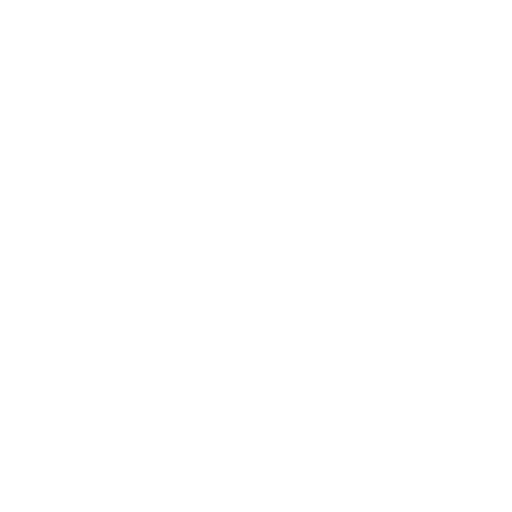
t = 0.00 s
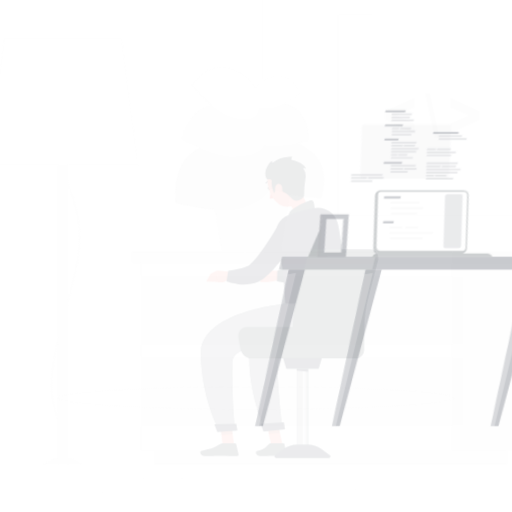
t = 0.15 s
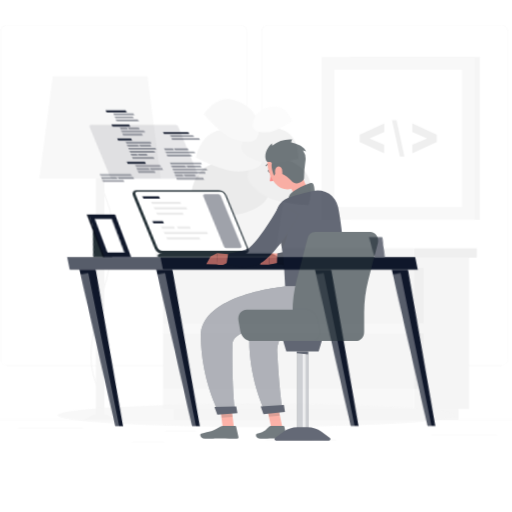
t = 0.45 s
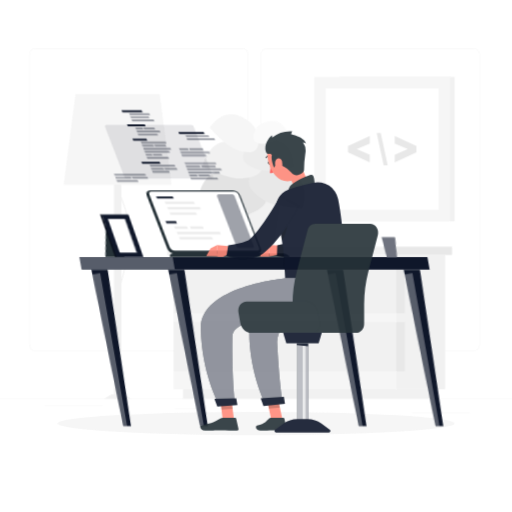
t = 0.60 s
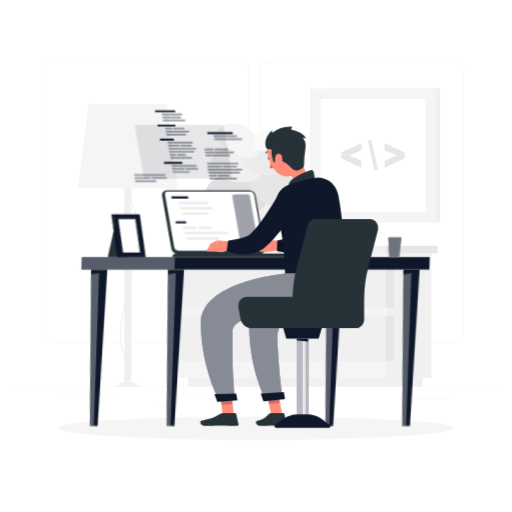
t = 0.80 s
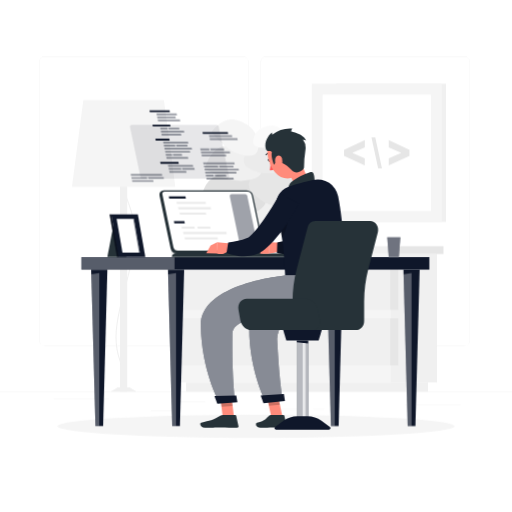
t = 1.00 s

The animated SVG that drew these frames (rendered in a browser with its animation timeline set to each time). Animation: 4 CSS @keyframes rules; one cycle of 1.00 s.

<svg class="animated" id="freepik_stories-programming" xmlns="http://www.w3.org/2000/svg" viewBox="0 0 500 500" version="1.1" xmlns:xlink="http://www.w3.org/1999/xlink" xmlns:svgjs="http://svgjs.com/svgjs"><style>svg#freepik_stories-programming:not(.animated) .animable {opacity: 0;}svg#freepik_stories-programming.animated #freepik--background-complete--inject-86 {animation: 1s 1 forwards cubic-bezier(.36,-0.01,.5,1.38) zoomOut;animation-delay: 0s;}svg#freepik_stories-programming.animated #freepik--Shadow--inject-86 {animation: 1s 1 forwards cubic-bezier(.36,-0.01,.5,1.38) slideDown;animation-delay: 0s;}svg#freepik_stories-programming.animated #freepik--Desk--inject-86 {animation: 1s 1 forwards cubic-bezier(.36,-0.01,.5,1.38) lightSpeedRight;animation-delay: 0s;}svg#freepik_stories-programming.animated #freepik--Character--inject-86 {animation: 1s 1 forwards cubic-bezier(.36,-0.01,.5,1.38) slideUp;animation-delay: 0s;}            @keyframes zoomOut {                0% {                    opacity: 0;                    transform: scale(1.5);                }                100% {                    opacity: 1;                    transform: scale(1);                }            }                    @keyframes slideDown {                0% {                    opacity: 0;                    transform: translateY(-30px);                }                100% {                    opacity: 1;                    transform: translateY(0);                }            }                    @keyframes lightSpeedRight {              from {                transform: translate3d(50%, 0, 0) skewX(-20deg);                opacity: 0;              }              60% {                transform: skewX(10deg);                opacity: 1;              }              80% {                transform: skewX(-2deg);              }              to {                opacity: 1;                transform: translate3d(0, 0, 0);              }            }                    @keyframes slideUp {                0% {                    opacity: 0;                    transform: translateY(30px);                }                100% {                    opacity: 1;                    transform: inherit;                }            }        </style><g id="freepik--background-complete--inject-86" class="animable" style="transform-origin: 250px 228.23px;"><rect y="382.4" width="500" height="0.25" style="fill: rgb(235, 235, 235); transform-origin: 250px 382.525px;" id="elfa1uq0eutf" class="animable"></rect><path d="M237,337.8H43.91a5.71,5.71,0,0,1-5.7-5.71V60.66A5.71,5.71,0,0,1,43.91,55H237a5.71,5.71,0,0,1,5.71,5.71V332.09A5.71,5.71,0,0,1,237,337.8ZM43.91,55.2a5.46,5.46,0,0,0-5.45,5.46V332.09a5.46,5.46,0,0,0,5.45,5.46H237a5.47,5.47,0,0,0,5.46-5.46V60.66A5.47,5.47,0,0,0,237,55.2Z" style="fill: rgb(235, 235, 235); transform-origin: 140.46px 196.4px;" id="el1jho1f2p2px" class="animable"></path><path d="M453.31,337.8H260.21a5.72,5.72,0,0,1-5.71-5.71V60.66A5.72,5.72,0,0,1,260.21,55h193.1A5.71,5.71,0,0,1,459,60.66V332.09A5.71,5.71,0,0,1,453.31,337.8ZM260.21,55.2a5.47,5.47,0,0,0-5.46,5.46V332.09a5.47,5.47,0,0,0,5.46,5.46h193.1a5.47,5.47,0,0,0,5.46-5.46V60.66a5.47,5.47,0,0,0-5.46-5.46Z" style="fill: rgb(235, 235, 235); transform-origin: 356.75px 196.4px;" id="elqme02pvt1lm" class="animable"></path><rect x="174.44" y="391.92" width="26" height="0.25" style="fill: rgb(235, 235, 235); transform-origin: 187.44px 392.045px;" id="el70hh64jzv4c" class="animable"></rect><rect x="52.46" y="389.21" width="54.1" height="0.25" style="fill: rgb(235, 235, 235); transform-origin: 79.51px 389.335px;" id="eldy8dhbt5ayi" class="animable"></rect><rect x="147.12" y="401.21" width="26.32" height="0.25" style="fill: rgb(235, 235, 235); transform-origin: 160.28px 401.335px;" id="elnwc25s0492" class="animable"></rect><rect x="258.23" y="399.53" width="38.83" height="0.25" style="fill: rgb(235, 235, 235); transform-origin: 277.645px 399.655px;" id="elxgr5950637r" class="animable"></rect><rect x="305.96" y="399.53" width="10.69" height="0.25" style="fill: rgb(235, 235, 235); transform-origin: 311.305px 399.655px;" id="el2mv0burb9o" class="animable"></rect><rect x="395.35" y="395.31" width="54.56" height="0.25" style="fill: rgb(235, 235, 235); transform-origin: 422.63px 395.435px;" id="elvhzoeulncc" class="animable"></rect><g id="elh433w4cygji"><rect x="381.06" y="248.05" width="45.65" height="125.47" style="fill: rgb(240, 240, 240); transform-origin: 403.885px 310.785px; transform: rotate(180deg);" class="animable"></rect></g><g id="elp4ldab8ezw"><rect x="181.74" y="373.53" width="236.21" height="8.87" style="fill: rgb(240, 240, 240); transform-origin: 299.845px 377.965px; transform: rotate(180deg);" class="animable"></rect></g><rect x="172.97" y="248.05" width="208.09" height="125.47" style="fill: rgb(245, 245, 245); transform-origin: 277.015px 310.785px;" id="el24c04qy1x1m" class="animable"></rect><rect x="172.97" y="256.55" width="208.89" height="45.93" style="fill: rgb(240, 240, 240); transform-origin: 277.415px 279.515px;" id="el0cpuc7wvbfys" class="animable"></rect><rect x="172.97" y="310.85" width="208.89" height="45.93" style="fill: rgb(240, 240, 240); transform-origin: 277.415px 333.815px;" id="eluggjaimmuye" class="animable"></rect><g id="elle7zi8vps4"><rect x="381.06" y="256.55" width="7.9" height="45.93" style="fill: rgb(230, 230, 230); transform-origin: 385.01px 279.515px; transform: rotate(180deg);" class="animable"></rect></g><g id="eli3vb7g4ghea"><rect x="381.06" y="310.85" width="7.9" height="45.93" style="fill: rgb(230, 230, 230); transform-origin: 385.01px 333.815px; transform: rotate(180deg);" class="animable"></rect></g><g id="elfzzk0phhbdt"><rect x="166.89" y="240.33" width="214.17" height="7.72" style="fill: rgb(240, 240, 240); transform-origin: 273.975px 244.19px; transform: rotate(180deg);" class="animable"></rect></g><rect x="381.06" y="240.33" width="52.03" height="7.72" style="fill: rgb(230, 230, 230); transform-origin: 407.075px 244.19px;" id="elxvirlz27m4" class="animable"></rect><g id="el56qshygq26a"><rect x="328.14" y="81.68" width="107.43" height="135.04" style="fill: rgb(240, 240, 240); transform-origin: 381.855px 149.2px; transform: rotate(180deg);" class="animable"></rect></g><g id="elex9qw4n0omb"><rect x="304.43" y="81.68" width="127.03" height="135.04" style="fill: rgb(245, 245, 245); transform-origin: 367.945px 149.2px; transform: rotate(180deg);" class="animable"></rect></g><g id="elk4haqtr53k"><rect x="311.06" y="96.33" width="113.76" height="105.75" style="fill: rgb(255, 255, 255); transform-origin: 367.94px 149.205px; transform: rotate(-90deg);" class="animable"></rect></g><path d="M379.65,161.52l20.21-9.37v-5.89l-20.21-9.39v7.06l12.28,5.29-12.28,5.29Z" style="fill: rgb(230, 230, 230); transform-origin: 389.755px 149.195px;" id="elueqi968shc" class="animable"></path><path d="M366.47,134.15h-3.69l6.54,30.11H373Z" style="fill: rgb(230, 230, 230); transform-origin: 367.89px 149.205px;" id="elxnzh4y6uvfb" class="animable"></path><path d="M356.23,154.51,344,149.22l12.28-5.29v-7.06L336,146.26v5.89l20.21,9.37Z" style="fill: rgb(230, 230, 230); transform-origin: 346.14px 149.195px;" id="elqrb379i7nu" class="animable"></path><g id="ela47e6qndvht"><rect x="117.21" y="153.22" width="7.04" height="229.18" style="fill: rgb(240, 240, 240); transform-origin: 120.73px 267.81px; transform: rotate(180deg);" class="animable"></rect></g><path d="M115.75,380.8l-.19-1a5.58,5.58,0,0,0,3.33-2.91c1.83-3.24,2.94-10.15-2.15-24.63-7.84-22.32-3.16-40.32,6.17-76.2,1.62-6.25,3.46-13.33,5.37-21,7.17-28.67.54-46.45-4.79-60.74-4.13-11.09-7.4-19.85-3.22-30l.93.38c-4,9.78-.83,18.38,3.23,29.27,5.38,14.41,12.07,32.36,4.82,61.32-1.91,7.66-3.75,14.74-5.37,21C114.6,312,109.94,329.92,117.69,352c5.23,14.89,4,22.09,2,25.5A6.48,6.48,0,0,1,115.75,380.8Z" style="fill: rgb(240, 240, 240); transform-origin: 122.6px 272.56px;" id="el9fxjmtdl0yo" class="animable"></path><polygon points="107.99 382.4 133.48 382.4 126.39 378.22 115.08 378.22 107.99 382.4" style="fill: rgb(240, 240, 240); transform-origin: 120.735px 380.31px;" id="eluhrlep96p3" class="animable"></polygon><polygon points="70.31 182.41 171.16 182.41 160.06 97.67 81.41 97.67 70.31 182.41" style="fill: rgb(245, 245, 245); transform-origin: 120.735px 140.04px;" id="elo5i70nv0sx" class="animable"></polygon><polygon points="219.88 196.38 273.72 196.38 266.63 240.33 226.97 240.33 219.88 196.38" style="fill: rgb(240, 240, 240); transform-origin: 246.8px 218.355px;" id="elk28npu5llg8" class="animable"></polygon><path d="M241.51,210.68c14.68-5.31,25.92-13.29,13.34-29.44s-32.07-16.07-45.21-8.92c-16.74,9.1-13.38,35.45-13.38,35.45S226.83,216,241.51,210.68Z" style="fill: rgb(224, 224, 224); transform-origin: 228.138px 190.095px;" id="elj5sv1dbnvg" class="animable"></path><path d="M255.78,196c-11.23-7.65-19.19-16.5-6.16-25.84s29.1-4.55,38.76,4.12c12.31,11.06,5.2,30.47,5.2,30.47S267,203.61,255.78,196Z" style="fill: rgb(230, 230, 230); transform-origin: 269.251px 184.91px;" id="elz8wbkx3llp" class="animable"></path><path d="M236,176.59c13.14-.79,24.16-4.22,17.94-18.45s-22-18.22-34.31-15.78c-15.73,3.11-19.44,22.79-19.44,22.79S222.87,177.39,236,176.59Z" style="fill: rgb(240, 240, 240); transform-origin: 227.957px 159.159px;" id="elkqui2avhyf" class="animable"></path><path d="M252.5,168.2c-10.93-3.52-19.5-8.79-11.17-19.48s22.5-10.63,32.4-5.91c12.62,6,11.5,23.46,11.5,23.46S263.43,171.71,252.5,168.2Z" style="fill: rgb(235, 235, 235); transform-origin: 261.622px 154.576px;" id="el5kqs3ecacr6" class="animable"></path><path d="M232,150c10.91,3.6,20.94,4.38,20.49-9.16S240.58,119,229.8,116.94c-13.75-2.56-23.11,12.19-23.11,12.19S221.11,146.37,232,150Z" style="fill: rgb(245, 245, 245); transform-origin: 229.597px 134.449px;" id="elyc8t3qso9hb" class="animable"></path><path d="M259.69,144.15c-7.81.54-14.56-.64-12-9.51s11.56-12.4,19-11.91c9.5.63,13.19,12,13.19,12S267.49,143.62,259.69,144.15Z" style="fill: rgb(250, 250, 250); transform-origin: 263.509px 133.473px;" id="elbhepzrdao5a" class="animable"></path></g><g id="freepik--Shadow--inject-86" class="animable" style="transform-origin: 250px 416.24px;"><ellipse id="freepik--path--inject-86" cx="250" cy="416.24" rx="193.89" ry="11.32" style="fill: rgb(245, 245, 245); transform-origin: 250px 416.24px;" class="animable"></ellipse></g><g id="freepik--Desk--inject-86" class="animable" style="transform-origin: 249.385px 261.865px;"><rect x="79.51" y="251.09" width="339.75" height="12.19" style="fill: rgb(15, 23, 42); transform-origin: 249.385px 257.185px;" id="elqeiyfo9fwf" class="animable"></rect><g id="elfi2y9mxce7a"><rect x="79.51" y="251.09" width="90.93" height="12.19" style="fill: rgb(255, 255, 255); opacity: 0.3; transform-origin: 124.975px 257.185px;" class="animable"></rect></g><polygon points="171.89 263.28 163.98 263.28 168.12 416.06 171.89 416.06 175.66 416.06 179.81 263.28 171.89 263.28" style="fill: rgb(15, 23, 42); transform-origin: 171.895px 339.67px;" id="elk0o9au4dvm" class="animable"></polygon><g id="eljpy6u6gmiam"><polygon points="168.12 416.06 171.89 416.06 171.89 266.56 164.11 267.98 168.12 416.06" style="fill: rgb(255, 255, 255); opacity: 0.3; transform-origin: 168px 341.31px;" class="animable"></polygon></g><polygon points="96.92 263.28 89.01 263.28 93.15 416.06 96.92 416.06 100.69 416.06 104.83 263.28 96.92 263.28" style="fill: rgb(15, 23, 42); transform-origin: 96.92px 339.67px;" id="elw0id8ede9u7" class="animable"></polygon><g id="elkpz9m7st55a"><polygon points="93.15 416.06 96.92 416.06 96.92 266.56 89.13 267.98 93.15 416.06" style="fill: rgb(255, 255, 255); opacity: 0.3; transform-origin: 93.025px 341.31px;" class="animable"></polygon></g><polygon points="401.85 263.28 393.94 263.28 398.08 416.06 401.85 416.06 405.62 416.06 409.77 263.28 401.85 263.28" style="fill: rgb(15, 23, 42); transform-origin: 401.855px 339.67px;" id="ellpn3bwpbk1g" class="animable"></polygon><g id="eluzaa0eklvak"><polygon points="398.08 416.06 401.85 416.06 401.85 266.56 394.07 267.98 398.08 416.06" style="fill: rgb(255, 255, 255); opacity: 0.3; transform-origin: 397.96px 341.31px;" class="animable"></polygon></g><polygon points="326.88 263.28 318.97 263.28 323.11 416.06 326.88 416.06 330.65 416.06 334.79 263.28 326.88 263.28" style="fill: rgb(15, 23, 42); transform-origin: 326.88px 339.67px;" id="elemixh22fth" class="animable"></polygon><g id="elyq4fsjjmb4"><polygon points="323.11 416.06 326.88 416.06 326.88 266.56 319.1 267.98 323.11 416.06" style="fill: rgb(255, 255, 255); opacity: 0.3; transform-origin: 322.99px 341.31px;" class="animable"></polygon></g><path d="M240.78,185.83H160a4.16,4.16,0,0,0-4.17,5.28l10.76,51.35a6.87,6.87,0,0,0,6.38,5.27h80.84a4.16,4.16,0,0,0,4.17-5.27l-10.77-51.35A6.87,6.87,0,0,0,240.78,185.83Z" style="fill: rgb(38, 50, 56); transform-origin: 206.904px 216.78px;" id="el8fv1ahdad29" class="animable"></path><path d="M173.67,244.8a4.79,4.79,0,0,1-4.32-3.6l-10.76-51.35a2.35,2.35,0,0,1,.37-2,2.17,2.17,0,0,1,1.73-.73h80.84a4.79,4.79,0,0,1,4.32,3.6l10.76,51.35a2.35,2.35,0,0,1-.37,2,2.14,2.14,0,0,1-1.73.73Z" style="fill: rgb(255, 255, 255); transform-origin: 207.6px 215.96px;" id="el90q7km75gc" class="animable"></path><g id="elwa6h40czty"><path d="M234.66,240.69,224.46,192a2,2,0,0,1,1.94-2.39h13.12a2,2,0,0,1,1.94,1.58l10.2,48.65a2,2,0,0,1-1.94,2.39H236.6A2,2,0,0,1,234.66,240.69Z" style="fill: rgb(15, 23, 42); opacity: 0.4; transform-origin: 238.06px 215.92px;" class="animable"></path></g><polygon points="165.32 193.87 164.88 191.76 181.08 191.76 181.52 193.87 165.32 193.87" style="fill: rgb(15, 23, 42); transform-origin: 173.2px 192.815px;" id="elwf1jr34rocg" class="animable"></polygon><polygon points="172.8 199.11 172.36 197 200.75 197 201.2 199.11 172.8 199.11" style="fill: rgb(235, 235, 235); transform-origin: 186.78px 198.055px;" id="elsuj5t9w6o5" class="animable"></polygon><polygon points="174.3 204.34 173.85 202.23 205.68 202.23 206.12 204.34 174.3 204.34" style="fill: rgb(235, 235, 235); transform-origin: 189.985px 203.285px;" id="elvw3gk8epz8k" class="animable"></polygon><polygon points="175.79 209.58 175.35 207.47 200.97 207.47 201.42 209.58 175.79 209.58" style="fill: rgb(235, 235, 235); transform-origin: 188.385px 208.525px;" id="el9u2s1pogf9" class="animable"></polygon><polygon points="170.25 218.07 169.8 215.96 180.05 215.96 180.49 218.07 170.25 218.07" style="fill: rgb(15, 23, 42); transform-origin: 175.145px 217.015px;" id="elili3gi4d6co" class="animable"></polygon><polygon points="177.72 223.3 177.28 221.19 189.76 221.19 190.21 223.3 177.72 223.3" style="fill: rgb(235, 235, 235); transform-origin: 183.745px 222.245px;" id="el7y5m9z9zv42" class="animable"></polygon><polygon points="193.2 223.3 192.75 221.19 205.24 221.19 205.68 223.3 193.2 223.3" style="fill: rgb(235, 235, 235); transform-origin: 199.215px 222.245px;" id="elwekwp10dgke" class="animable"></polygon><polygon points="179.22 228.54 178.78 226.43 220.98 226.43 221.42 228.54 179.22 228.54" style="fill: rgb(235, 235, 235); transform-origin: 200.1px 227.485px;" id="el9motoq17i28" class="animable"></polygon><polygon points="180.71 233.77 180.27 231.66 212.45 231.66 212.89 233.77 180.71 233.77" style="fill: rgb(235, 235, 235); transform-origin: 196.58px 232.715px;" id="elfsy4ethznww" class="animable"></polygon><path d="M278.52,247.42H172.16c-2.9,0-4.78,1.65-4.17,3.67H284.9C284.3,249.07,281.42,247.42,278.52,247.42Z" style="fill: rgb(38, 50, 56); transform-origin: 226.388px 249.255px;" id="elnjbg9i4s6m" class="animable"></path><g id="el7jq1k9gnhuo"><path d="M137.21,172.85,127,124.19a2,2,0,0,1,1.94-2.38h82.6a2,2,0,0,1,1.94,1.57L223.69,172a2,2,0,0,1-1.94,2.39h-82.6A2,2,0,0,1,137.21,172.85Z" style="fill: rgb(15, 23, 42); opacity: 0.1; transform-origin: 175.346px 148.1px;" class="animable"></path></g><polygon points="166.57 123.41 149.23 123.41 148.84 121.54 166.18 121.54 166.57 123.41" style="fill: rgb(15, 23, 42); transform-origin: 157.705px 122.475px;" id="eln6z7jx7ebls" class="animable"></polygon><g id="eltwc2kbk62cr"><polygon points="163.75 126.39 156.79 126.39 156.4 124.52 163.36 124.52 163.75 126.39" style="fill: rgb(15, 23, 42); opacity: 0.4; transform-origin: 160.075px 125.455px;" class="animable"></polygon></g><g id="el0h9w52q2os16"><polygon points="175.33 126.39 164.61 126.39 164.22 124.52 174.94 124.52 175.33 126.39" style="fill: rgb(15, 23, 42); opacity: 0.4; transform-origin: 169.775px 125.455px;" class="animable"></polygon></g><g id="elykihkffpx3"><polygon points="180 129.36 157.41 129.36 157.02 127.49 179.62 127.49 180 129.36" style="fill: rgb(15, 23, 42); opacity: 0.4; transform-origin: 168.51px 128.425px;" class="animable"></polygon></g><g id="elrrqbdiu0br"><polygon points="177.13 132.34 158.03 132.34 157.64 130.47 176.74 130.47 177.13 132.34" style="fill: rgb(15, 23, 42); opacity: 0.4; transform-origin: 167.385px 131.405px;" class="animable"></polygon></g><g id="eldbon96c5oaj"><polygon points="189.8 163.95 177.64 163.95 178.03 165.81 190.19 165.81 189.8 163.95" style="fill: rgb(15, 23, 42); opacity: 0.4; transform-origin: 183.915px 164.88px;" class="animable"></polygon></g><polygon points="174.64 159.87 156.83 159.87 156.44 158 174.25 158 174.64 159.87" style="fill: rgb(15, 23, 42); transform-origin: 165.54px 158.935px;" id="els079l851gnn" class="animable"></polygon><g id="elwoi1ew75ze"><polygon points="181.8 166.92 165.24 166.92 165.63 168.79 182.19 168.79 181.8 166.92" style="fill: rgb(15, 23, 42); opacity: 0.4; transform-origin: 173.715px 167.855px;" class="animable"></polygon></g><g id="el8bhcdkjmtka"><polygon points="176.78 163.95 164.62 163.95 165.01 165.81 177.17 165.81 176.78 163.95" style="fill: rgb(15, 23, 42); opacity: 0.4; transform-origin: 170.895px 164.88px;" class="animable"></polygon></g><g id="elgvsuujgqtib"><polygon points="188.32 160.97 164 160.97 164.39 162.84 188.71 162.84 188.32 160.97" style="fill: rgb(15, 23, 42); opacity: 0.4; transform-origin: 176.355px 161.905px;" class="animable"></polygon></g><polygon points="165.96 109.53 146.34 109.53 145.95 107.67 165.57 107.67 165.96 109.53" style="fill: rgb(15, 23, 42); transform-origin: 155.955px 108.6px;" id="elspoj35hzcak" class="animable"></polygon><g id="elq7g4oc992qn"><polygon points="175.65 116.59 154.01 116.59 154.4 118.46 176.03 118.46 175.65 116.59" style="fill: rgb(15, 23, 42); opacity: 0.4; transform-origin: 165.02px 117.525px;" class="animable"></polygon></g><g id="elmhcj89ro1km"><polygon points="171.32 113.62 153.39 113.62 153.78 115.48 171.71 115.48 171.32 113.62" style="fill: rgb(15, 23, 42); opacity: 0.4; transform-origin: 162.55px 114.55px;" class="animable"></polygon></g><g id="elfh704jgip3h"><polygon points="172.51 110.64 152.77 110.64 153.16 112.51 172.9 112.51 172.51 110.64" style="fill: rgb(15, 23, 42); opacity: 0.4; transform-origin: 162.835px 111.575px;" class="animable"></polygon></g><polygon points="165.74 137.18 152.1 137.18 151.71 135.31 165.35 135.31 165.74 137.18" style="fill: rgb(15, 23, 42); transform-origin: 158.725px 136.245px;" id="elqg6lozve6bb" class="animable"></polygon><g id="eljyigjmw1kp"><polygon points="187.16 144.23 160.51 144.23 160.9 146.1 187.54 146.1 187.16 144.23" style="fill: rgb(15, 23, 42); opacity: 0.4; transform-origin: 174.025px 145.165px;" class="animable"></polygon></g><g id="elmdrqr5pqvtb"><polygon points="170.93 141.26 159.89 141.26 160.28 143.13 171.32 143.13 170.93 141.26" style="fill: rgb(15, 23, 42); opacity: 0.4; transform-origin: 165.605px 142.195px;" class="animable"></polygon></g><g id="elj22udlklr6"><polygon points="182.91 141.26 171.87 141.26 172.26 143.13 183.3 143.13 182.91 141.26" style="fill: rgb(15, 23, 42); opacity: 0.4; transform-origin: 177.585px 142.195px;" class="animable"></polygon></g><g id="el3zto8hiblr3"><polygon points="183.59 138.28 159.27 138.28 159.66 140.15 183.97 140.15 183.59 138.28" style="fill: rgb(15, 23, 42); opacity: 0.4; transform-origin: 171.62px 139.215px;" class="animable"></polygon></g><g id="el4qtrujem5bo"><polygon points="183.54 153.16 162.37 153.16 162.76 155.02 183.93 155.02 183.54 153.16" style="fill: rgb(15, 23, 42); opacity: 0.4; transform-origin: 173.15px 154.09px;" class="animable"></polygon></g><g id="el6ske3m0wmb"><polygon points="167.91 150.18 161.75 150.18 162.14 152.05 168.29 152.05 167.91 150.18" style="fill: rgb(15, 23, 42); opacity: 0.4; transform-origin: 165.02px 151.115px;" class="animable"></polygon></g><g id="elshtw21dbnib"><polygon points="177.54 150.18 168.75 150.18 169.14 152.05 177.93 152.05 177.54 150.18" style="fill: rgb(15, 23, 42); opacity: 0.4; transform-origin: 173.34px 151.115px;" class="animable"></polygon></g><g id="el77tny6x83bg"><polygon points="185.45 147.21 161.13 147.21 161.52 149.07 185.84 149.07 185.45 147.21" style="fill: rgb(15, 23, 42); opacity: 0.4; transform-origin: 173.485px 148.14px;" class="animable"></polygon></g><g id="el19c6uzx9l2"><polygon points="204.6 146.71 195.89 146.71 195.5 144.84 204.22 144.84 204.6 146.71" style="fill: rgb(15, 23, 42); opacity: 0.4; transform-origin: 200.05px 145.775px;" class="animable"></polygon></g><g id="el4e1uuusvyp9"><polygon points="219.1 146.71 205.68 146.71 205.29 144.84 218.71 144.84 219.1 146.71" style="fill: rgb(15, 23, 42); opacity: 0.4; transform-origin: 212.195px 145.775px;" class="animable"></polygon></g><g id="elf3kl92fyed9"><polygon points="224.8 149.69 196.51 149.69 196.12 147.82 224.41 147.82 224.8 149.69" style="fill: rgb(15, 23, 42); opacity: 0.4; transform-origin: 210.46px 148.755px;" class="animable"></polygon></g><g id="el2ieu8jx3r3f"><polygon points="221.04 152.66 197.13 152.66 196.74 150.79 220.65 150.79 221.04 152.66" style="fill: rgb(15, 23, 42); opacity: 0.4; transform-origin: 208.89px 151.725px;" class="animable"></polygon></g><g id="elg0wc2scfzrf"><polygon points="231.75 134.88 204.66 134.88 205.05 136.74 232.14 136.74 231.75 134.88" style="fill: rgb(15, 23, 42); opacity: 0.4; transform-origin: 218.4px 135.81px;" class="animable"></polygon></g><g id="elupp166oewj"><polygon points="226.49 131.9 204.04 131.9 204.43 133.77 226.87 133.77 226.49 131.9" style="fill: rgb(15, 23, 42); opacity: 0.4; transform-origin: 215.455px 132.835px;" class="animable"></polygon></g><polygon points="222.43 128.93 197.71 128.93 198.1 130.79 222.82 130.79 222.43 128.93" style="fill: rgb(15, 23, 42); transform-origin: 210.265px 129.86px;" id="else4gqt2pzu" class="animable"></polygon><g id="elrc5f4hr1z8f"><polygon points="232.97 164.56 199.61 164.56 200 166.43 233.36 166.43 232.97 164.56" style="fill: rgb(15, 23, 42); opacity: 0.4; transform-origin: 216.485px 165.495px;" class="animable"></polygon></g><g id="elqnopjjtc1p"><polygon points="212.81 161.59 198.99 161.59 199.38 163.45 213.2 163.45 212.81 161.59" style="fill: rgb(15, 23, 42); opacity: 0.4; transform-origin: 206.095px 162.52px;" class="animable"></polygon></g><g id="elnqjf2m6cf09"><polygon points="227.81 161.59 213.99 161.59 214.38 163.45 228.2 163.45 227.81 161.59" style="fill: rgb(15, 23, 42); opacity: 0.4; transform-origin: 221.095px 162.52px;" class="animable"></polygon></g><g id="elgq66otn5uk"><polygon points="228.81 158.61 198.37 158.61 198.76 160.48 229.2 160.48 228.81 158.61" style="fill: rgb(15, 23, 42); opacity: 0.4; transform-origin: 213.785px 159.545px;" class="animable"></polygon></g><g id="elini3mimwyn"><polygon points="227.97 173.48 201.47 173.48 201.86 175.35 228.36 175.35 227.97 173.48" style="fill: rgb(15, 23, 42); opacity: 0.4; transform-origin: 214.915px 174.415px;" class="animable"></polygon></g><g id="elo49p1l5q68"><polygon points="208.56 170.51 200.85 170.51 201.24 172.38 208.95 172.38 208.56 170.51" style="fill: rgb(15, 23, 42); opacity: 0.4; transform-origin: 204.9px 171.445px;" class="animable"></polygon></g><g id="elfv1y011j9n4"><polygon points="220.62 170.51 209.62 170.51 210.01 172.38 221.01 172.38 220.62 170.51" style="fill: rgb(15, 23, 42); opacity: 0.4; transform-origin: 215.315px 171.445px;" class="animable"></polygon></g><g id="elll0r1mk8ls"><polygon points="230.68 167.53 200.23 167.53 200.62 169.4 231.06 169.4 230.68 167.53" style="fill: rgb(15, 23, 42); opacity: 0.4; transform-origin: 215.645px 168.465px;" class="animable"></polygon></g><g id="el7iloip8817r"><polygon points="149.6 175.79 128.86 175.79 129.25 177.66 149.99 177.66 149.6 175.79" style="fill: rgb(15, 23, 42); opacity: 0.4; transform-origin: 139.425px 176.725px;" class="animable"></polygon></g><g id="eldkv5jqktq5g"><polygon points="143.47 172.82 128.24 172.82 128.63 174.68 143.85 174.68 143.47 172.82" style="fill: rgb(15, 23, 42); opacity: 0.4; transform-origin: 136.045px 173.75px;" class="animable"></polygon></g><g id="elmsz8ub6j6vf"><polygon points="159.76 172.82 144.54 172.82 144.93 174.68 160.16 174.68 159.76 172.82" style="fill: rgb(15, 23, 42); opacity: 0.4; transform-origin: 152.35px 173.75px;" class="animable"></polygon></g><g id="el13zj05e0wrkg"><polygon points="158.07 169.84 127.62 169.84 128.01 171.71 158.45 171.71 158.07 169.84" style="fill: rgb(15, 23, 42); opacity: 0.4; transform-origin: 143.035px 170.775px;" class="animable"></polygon></g><polygon points="390.95 231.66 378.11 231.66 379.61 251.09 389.45 251.09 390.95 231.66" style="fill: rgb(15, 23, 42); transform-origin: 384.53px 241.375px;" id="elnh127f19ue" class="animable"></polygon><g id="elophgzwr23i"><polygon points="390.95 231.66 378.11 231.66 379.61 251.09 389.45 251.09 390.95 231.66" style="fill: rgb(255, 255, 255); opacity: 0.4; transform-origin: 384.53px 241.375px;" class="animable"></polygon></g><polygon points="111.13 218.17 129.59 218.17 123.29 251.09 104.83 251.09 111.13 218.17" style="fill: rgb(38, 50, 56); transform-origin: 117.21px 234.63px;" id="elifau2nvkx1o" class="animable"></polygon><polygon points="134.64 209.35 108.57 209.35 115.87 251.09 141.94 251.09 134.64 209.35" style="fill: rgb(15, 23, 42); transform-origin: 125.255px 230.22px;" id="elbpnn8x2uwh" class="animable"></polygon><polygon points="107.03 209.35 108.57 209.35 115.87 251.09 114.33 251.09 107.03 209.35" style="fill: rgb(15, 23, 42); transform-origin: 111.45px 230.22px;" id="elza3bk9zfh8" class="animable"></polygon><g id="elt9ggyp7m9v"><polygon points="107.03 209.35 108.57 209.35 115.87 251.09 114.33 251.09 107.03 209.35" style="opacity: 0.3; transform-origin: 111.45px 230.22px;" class="animable"></polygon></g><polygon points="119.62 246.62 113.88 213.81 130.9 213.81 136.63 246.62 119.62 246.62" style="fill: rgb(255, 255, 255); transform-origin: 125.255px 230.215px;" id="ela2raqmdr3vi" class="animable"></polygon><g id="ele4uj6rcuav"><polygon points="135.82 246.62 130.09 213.81 130.9 213.81 136.63 246.62 135.82 246.62" style="fill: rgb(15, 23, 42); opacity: 0.6; transform-origin: 133.36px 230.215px;" class="animable"></polygon></g></g><g id="freepik--Character--inject-86" class="animable" style="transform-origin: 282.422px 272.481px;"><path d="M263.77,156c.37.8.25,1.65-.28,1.89s-1.25-.21-1.62-1-.24-1.65.28-1.89S263.4,155.16,263.77,156Z" style="fill: rgb(38, 50, 56); transform-origin: 262.821px 156.443px;" id="el19vh36ypu1w" class="animable"></path><path d="M264.09,157.58s.32,5.46-.66,8.62c2,.67,4.16-1,4.16-1Z" style="fill: rgb(255, 86, 82); transform-origin: 265.51px 161.969px;" id="el5ds94bhvznd" class="animable"></path><path d="M263.87,149.39a.53.53,0,0,1-.3.12,4.12,4.12,0,0,0-3.29,1.79.52.52,0,1,1-.9-.52,5.14,5.14,0,0,1,4.13-2.31.52.52,0,0,1,.36.92Z" style="fill: rgb(38, 50, 56); transform-origin: 261.68px 150.022px;" id="elg99kklnmoej" class="animable"></path><path d="M293.22,154.76c3.09,10.7,6.54,19,10.75,23.74,0,0,.08,8.41-14.25,12.41-15.76,4.4-9.72-5.72-9.72-5.72,8-4.45,7.24-11.17,1.22-13.73Z" style="fill: rgb(255, 139, 123); transform-origin: 291.416px 173.389px;" id="el44osss1mdhv" class="animable"></path><path d="M307.31,176.45c-.28-3.91-.65-8.37-3.06-8.49-2.66-.12-18.06,6.76-21.35,11.61s3.14,9.6,3.14,9.6Z" style="fill: rgb(38, 50, 56); transform-origin: 294.636px 178.564px;" id="eliqbogopqx2f" class="animable"></path><path d="M275.79,237l-13.3-.44.24,11.14s11.6-1.2,12.11-4.25Z" style="fill: rgb(255, 139, 123); transform-origin: 269.14px 242.13px;" id="elsjl7pydfic" class="animable"></path><polygon points="255.46 242.03 254.06 247.73 262.73 247.71 262.49 236.57 255.46 242.03" style="fill: rgb(255, 139, 123); transform-origin: 258.395px 242.15px;" id="elooa67bn66no" class="animable"></polygon><path d="M329.17,190.71l-.28,2.86c-.09.92-.21,1.82-.33,2.73-.23,1.81-.52,3.62-.83,5.42-.6,3.61-1.38,7.2-2.28,10.81a107.83,107.83,0,0,1-3.32,10.87c-.69,1.83-1.41,3.66-2.27,5.52a45.73,45.73,0,0,1-3,5.65c-.27.47-.61,1-.94,1.44s-.65,1-1,1.46-.72,1-1.18,1.47l-.65.74a10.06,10.06,0,0,1-.74.78,22.81,22.81,0,0,1-6.93,4.65,41,41,0,0,1-12.43,3.15c-1.95.23-3.88.32-5.77.37s-3.78,0-5.64-.1-3.7-.26-5.53-.48-3.61-.51-5.55-.9l.32-10.45a160.33,160.33,0,0,0,18.9-4.5,41.44,41.44,0,0,0,4.06-1.56,18.63,18.63,0,0,0,3.22-1.75,4.48,4.48,0,0,0,1.46-1.42l.29-.46a6.53,6.53,0,0,0,.37-.61,7.56,7.56,0,0,0,.39-.71c.13-.26.27-.5.4-.79a52.59,52.59,0,0,0,2.89-7.94c.82-2.94,1.59-6,2.21-9.17s1.22-6.37,1.77-9.6l.76-4.86.69-4.73Z" style="fill: rgb(15, 23, 42); transform-origin: 299.835px 218.625px;" id="elmc6comce1u" class="animable"></path><g id="el41kw8fyo4gi"><path d="M329.17,190.71l-.28,2.86c-.09.92-.21,1.82-.33,2.73-.23,1.81-.52,3.62-.83,5.42-.6,3.61-1.38,7.2-2.28,10.81a107.83,107.83,0,0,1-3.32,10.87c-.69,1.83-1.41,3.66-2.27,5.52a45.73,45.73,0,0,1-3,5.65c-.27.47-.61,1-.94,1.44s-.65,1-1,1.46-.72,1-1.18,1.47l-.65.74a10.06,10.06,0,0,1-.74.78,22.81,22.81,0,0,1-6.93,4.65,41,41,0,0,1-12.43,3.15c-1.95.23-3.88.32-5.77.37s-3.78,0-5.64-.1-3.7-.26-5.53-.48-3.61-.51-5.55-.9l.32-10.45a160.33,160.33,0,0,0,18.9-4.5,41.44,41.44,0,0,0,4.06-1.56,18.63,18.63,0,0,0,3.22-1.75,4.48,4.48,0,0,0,1.46-1.42l.29-.46a6.53,6.53,0,0,0,.37-.61,7.56,7.56,0,0,0,.39-.71c.13-.26.27-.5.4-.79a52.59,52.59,0,0,0,2.89-7.94c.82-2.94,1.59-6,2.21-9.17s1.22-6.37,1.77-9.6l.76-4.86.69-4.73Z" style="opacity: 0.2; transform-origin: 299.835px 218.625px;" class="animable"></path></g><path d="M270.12,204a326.55,326.55,0,0,1,8.33,65.14H337c.32-7.23-.9-48-6.79-77.45a20.4,20.4,0,0,0-24.4-16l-.28.07c-7.31,1.66-17.8,4.34-24,6.69l-.25.1A18.33,18.33,0,0,0,270.12,204Z" style="fill: rgb(15, 23, 42); transform-origin: 303.32px 222.177px;" id="elf0ospzuyh2" class="animable"></path><g id="elre8z64b459"><path d="M273.93,222.7c.46,2.81.93,5.79,1.36,8.91,4.79-5,6.31-20.32,6.31-20.32Z" style="opacity: 0.2; transform-origin: 277.765px 221.45px;" class="animable"></path></g><path d="M225.29,237.73,212,236.49l-.44,11.13A12.48,12.48,0,0,0,224,244.11Z" style="fill: rgb(255, 139, 123); transform-origin: 218.425px 242.28px;" id="ell9tbnufdsnj" class="animable"></path><polygon points="205.68 239.77 201.42 247.42 211.6 247.62 212.04 236.49 205.68 239.77" style="fill: rgb(255, 139, 123); transform-origin: 206.73px 242.055px;" id="el0wwl5wm3q9d" class="animable"></polygon><path d="M292.09,198.87c-.92,1.75-1.74,3.3-2.66,4.9s-1.8,3.16-2.75,4.71c-1.88,3.12-3.83,6.18-5.89,9.21a153.64,153.64,0,0,1-13.71,17.64,75.7,75.7,0,0,1-8.69,8.27c-.39.33-.85.65-1.28,1s-.81.63-1.45,1-1.18.74-1.76,1.06-1.18.61-1.77.87a31.42,31.42,0,0,1-6.88,2.09,43.44,43.44,0,0,1-12.52.28,52,52,0,0,1-5.8-1q-1.43-.33-2.82-.75c-1-.28-1.81-.59-2.88-1l1.65-10.32c6.28-.85,13.07-1.94,17.75-4.06a12.83,12.83,0,0,0,2.91-1.67,6.81,6.81,0,0,0,1-.84c.07-.09.38-.36.61-.58s.5-.43.75-.69a71.37,71.37,0,0,0,6-6.75,195.49,195.49,0,0,0,11.27-16.16c1.8-2.83,3.55-5.71,5.3-8.6l2.58-4.34,2.49-4.27Z" style="fill: rgb(15, 23, 42); transform-origin: 256.66px 219.547px;" id="elyfnlbhfw17" class="animable"></path><polygon points="276.02 407.6 265.08 407.6 259.57 382.25 270.52 382.25 276.02 407.6" style="fill: rgb(255, 139, 123); transform-origin: 267.795px 394.925px;" id="elwka2yz7pfz" class="animable"></polygon><path d="M264.47,405.26h12.3a1,1,0,0,1,.93.74l2.16,9.74a1.6,1.6,0,0,1-1.6,1.94c-4.29-.07-6.38-.32-11.79-.32-3.33,0-7.6.34-12.19.34s-5.2-4.54-3.32-4.95c8.44-1.85,9-4.39,11.73-6.82A2.64,2.64,0,0,1,264.47,405.26Z" style="fill: rgb(38, 50, 56); transform-origin: 264.931px 411.48px;" id="elide4382fk2m" class="animable"></path><g id="elv4eegq8ocy"><g style="opacity: 0.2; transform-origin: 266.47px 389.28px;" class="animable"><polygon points="270.53 382.26 259.57 382.26 262.63 396.3 273.37 395.33 270.53 382.26" id="elgeuf36wy2an" class="animable" style="transform-origin: 266.47px 389.28px;"></polygon></g></g><path d="M289.71,141.9c4,10.12,6.78,15.85,4.14,23.2-4,11.05-18.19,12.17-25.09,3.43-6.2-7.87-11.62-23.1-3.79-31.47A14.81,14.81,0,0,1,289.71,141.9Z" style="fill: rgb(255, 139, 123); transform-origin: 277.984px 153.318px;" id="eld0pyc1gpedb" class="animable"></path><path d="M270.49,157.06c-1.64,2.2-2.9,3.87-2.9,3.87s-3.37-8.37-2.08-12.21c-1.64-3.25-4.95,1.54-6.2-4.79s4.16-13.13,6.2-14.54a7.41,7.41,0,0,1,.28,2.27,28,28,0,0,1,19.6-6.19,6.77,6.77,0,0,0-1.1,2.94s11.87,2,14.57,8.72a12.83,12.83,0,0,0-3-1,14.49,14.49,0,0,1,2.4,10.72,110.21,110.21,0,0,0-1.34,16.53c.11,2.84-7.68,8.27-12.43,2.47S270.49,157.06,270.49,157.06Z" style="fill: rgb(38, 50, 56); transform-origin: 278.992px 146.911px;" id="elwovrms1jgc9" class="animable"></path><path d="M275.44,154.88a11.07,11.07,0,0,1-.5,7.1c-1.27,3-3.88,2.28-5.17-.34-1.17-2.35-1.92-6.71.15-8.8S274.66,152.05,275.44,154.88Z" style="fill: rgb(255, 139, 123); transform-origin: 272.212px 157.873px;" id="eluw64z7rqat" class="animable"></path><path d="M296,269.1s-50.84,18.44-52.33,42.83c-2.76,44.93,15.61,80.5,15.61,80.5l16.84-1.8s-3-14.46-5.23-55.16c-2.81-51.15,84,1.2,66.12-66.37Z" style="fill: rgb(15, 23, 42); transform-origin: 291.413px 330.765px;" id="eli6waf5k0pm" class="animable"></path><g id="el5g814dy8fid"><path d="M296,269.1s-50.84,18.44-52.33,42.83c-2.76,44.93,15.61,80.5,15.61,80.5l16.84-1.8s-3-14.46-5.23-55.16c-2.81-51.15,84,1.2,66.12-66.37Z" style="fill: rgb(255, 255, 255); opacity: 0.5; transform-origin: 291.413px 330.765px;" class="animable"></path></g><path d="M254.62,386.23c-.08,0,2.68,7.48,2.68,7.48l21-2.06-1.05-6.8Z" style="fill: rgb(15, 23, 42); transform-origin: 266.459px 389.28px;" id="elgi54aytdb4p" class="animable"></path><polygon points="228.73 408.85 217.78 408.85 214.58 383.49 225.53 383.49 228.73 408.85" style="fill: rgb(255, 139, 123); transform-origin: 221.655px 396.17px;" id="elbp9p3p0koz" class="animable"></polygon><path d="M217.7,405.25h12a.94.94,0,0,1,.93.74l2.18,9.73a1.59,1.59,0,0,1-1.57,2c-4.31-.07-10.55-.31-16-.3-6.34,0-7.55.35-15,.36-4.5,0-5.75-4.53-3.87-5,8.56-1.88,11.3-2.09,18.69-6.66A5,5,0,0,1,217.7,405.25Z" style="fill: rgb(38, 50, 56); transform-origin: 214.195px 411.515px;" id="elylj8zv5sakc" class="animable"></path><g id="elan7qcblbf7k"><polygon points="214.59 383.5 216.33 397.31 227.19 396.57 225.54 383.5 214.59 383.5" style="opacity: 0.2; transform-origin: 220.89px 390.405px;" class="animable"></polygon></g><path d="M278.45,269.1s-83.3,7.39-82.4,49.23c.93,43.52,17.19,72.87,17.19,72.87H229.5s-3.08-22.58-2.53-65.42c.16-12.83,26.1-17.07,51.42-18.57,21.88-1.3,42.36-13.77,50.86-34L331,269.1Z" style="fill: rgb(15, 23, 42); transform-origin: 263.521px 330.15px;" id="elgul0thm58lb" class="animable"></path><g id="el1czh1mrvsfo"><path d="M278.45,269.1s-83.3,7.39-82.4,49.23c.93,43.52,17.19,72.87,17.19,72.87H229.5s-3.08-22.58-2.53-65.42c.16-12.83,26.1-17.07,51.42-18.57,21.88-1.3,42.36-13.77,50.86-34L331,269.1Z" style="fill: rgb(255, 255, 255); opacity: 0.5; transform-origin: 263.521px 330.15px;" class="animable"></path></g><path d="M209.43,386.83c-.07,0,2.79,7.52,2.79,7.52l19.64-1.41-1.15-6.8Z" style="fill: rgb(15, 23, 42); transform-origin: 220.644px 390.245px;" id="eli6xeixowfms" class="animable"></path><path d="M300.32,222.08l-10.57,40.73a127.1,127.1,0,0,0-4.06,31.95v18.93c0,4.78,3.52,8.66,7.87,8.66h54.18c4.35,0,7.87-3.88,7.87-8.66V294.76a127.11,127.11,0,0,1,4.07-31.95l9.33-36c1.44-5.53-2.34-11-7.57-11H307.88A8,8,0,0,0,300.32,222.08Z" style="fill: rgb(38, 50, 56); transform-origin: 327.504px 269.08px;" id="elab3uepocgmr" class="animable"></path><path d="M232.93,302.63l1.77,10.1c.94,5.31,5.61,9.62,10.44,9.62h60.23c4.83,0,8-4.31,7.06-9.62l-1.77-10.1c-1.07-6.05-6.38-10.95-11.88-10.95H241C235.46,291.68,231.87,296.58,232.93,302.63Z" style="fill: rgb(38, 50, 56); transform-origin: 272.67px 307.015px;" id="eltze7lrqq37" class="animable"></path><polygon points="311.17 332.49 279.62 332.49 276.54 322.35 314.25 322.35 311.17 332.49" style="fill: rgb(15, 23, 42); transform-origin: 295.395px 327.42px;" id="elxowru3kxpig" class="animable"></polygon><rect x="289.76" y="332.49" width="11.27" height="75.41" style="fill: rgb(15, 23, 42); transform-origin: 295.395px 370.195px;" id="elx2it6mtjw8d" class="animable"></rect><g id="elnt2sjthqz4"><polygon points="301.03 407.9 289.76 407.9 289.76 334.3 301.03 335.45 301.03 407.9" style="fill: rgb(255, 255, 255); opacity: 0.7; transform-origin: 295.395px 371.1px;" class="animable"></polygon></g><g id="elfbnsm4xw83m"><polygon points="298.28 407.9 295.59 407.9 295.59 334.89 298.28 335.17 298.28 407.9" style="fill: rgb(255, 255, 255); opacity: 0.7; transform-origin: 296.935px 371.395px;" class="animable"></polygon></g><path d="M321.31,419.56H269.47a1.44,1.44,0,0,1-.84-2.6l8.22-6a23.08,23.08,0,0,1,13.62-4.46h9.85a23.07,23.07,0,0,1,13.61,4.46l8.23,6A1.44,1.44,0,0,1,321.31,419.56Z" style="fill: rgb(15, 23, 42); transform-origin: 295.395px 413.03px;" id="elc820cuyain" class="animable"></path></g><defs>     <filter id="active" height="200%">         <feMorphology in="SourceAlpha" result="DILATED" operator="dilate" radius="2"></feMorphology>                <feFlood flood-color="#32DFEC" flood-opacity="1" result="PINK"></feFlood>        <feComposite in="PINK" in2="DILATED" operator="in" result="OUTLINE"></feComposite>        <feMerge>            <feMergeNode in="OUTLINE"></feMergeNode>            <feMergeNode in="SourceGraphic"></feMergeNode>        </feMerge>    </filter>    <filter id="hover" height="200%">        <feMorphology in="SourceAlpha" result="DILATED" operator="dilate" radius="2"></feMorphology>                <feFlood flood-color="#ff0000" flood-opacity="0.5" result="PINK"></feFlood>        <feComposite in="PINK" in2="DILATED" operator="in" result="OUTLINE"></feComposite>        <feMerge>            <feMergeNode in="OUTLINE"></feMergeNode>            <feMergeNode in="SourceGraphic"></feMergeNode>        </feMerge>            <feColorMatrix type="matrix" values="0   0   0   0   0                0   1   0   0   0                0   0   0   0   0                0   0   0   1   0 "></feColorMatrix>    </filter></defs></svg>